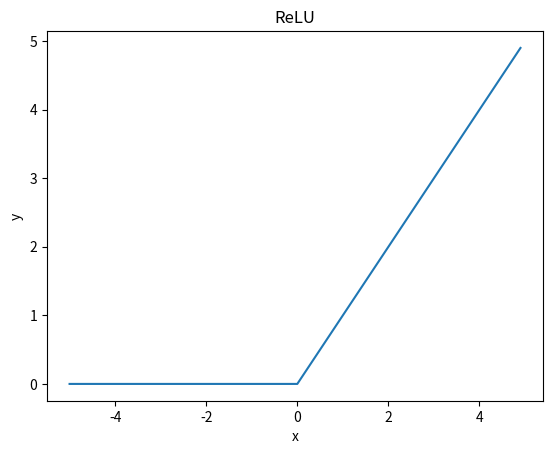

Python code for this plot:
import numpy as np 
import matplotlib.pylab as plt

def relu(x):
    return np.maximum(0,x)

x = np.arange(-5.0, 5.0, 0.1)
y = relu(x)

plt.plot(x, y, label = "LeRU")
plt.xlabel("x")
plt.ylabel("y")
plt.title("ReLU")
plt.show()